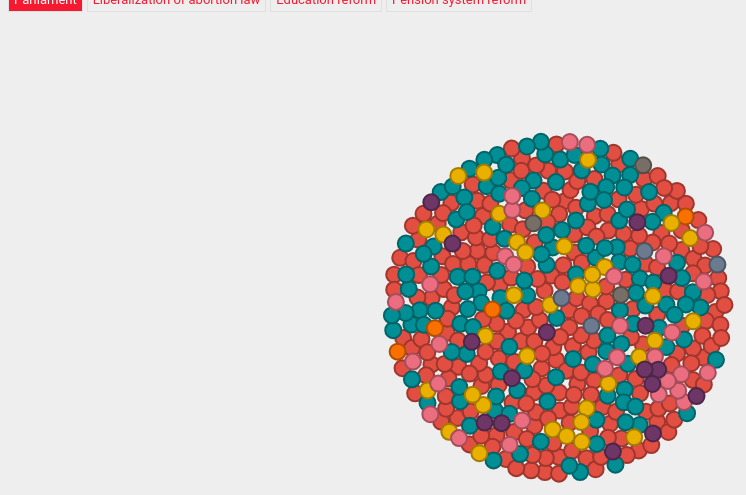
D3 v4 page, settled after 480 driven frames (8 s of simulated time); the page loaded 1 data file(s).


// ── src/bubble_chart.js
function bubbleChart() {
  // Constants for sizing
  var width = 1100;
  var height = 600;

  // tooltip for mouseover functionality
  var tooltip = floatingTooltip('gates_tooltip', 240);

  // Locations to move bubbles towards, depending
  // on which view mode is selected.
  var center = { x: width / 2, y: height / 2 };


  var wynikCenters = {
    for: { x: width / 5, y: 2*height / 5 },
    abstained: { x: width/2, y: 2*height / 5 },
    absent: { x: width/2, y: 4 * height / 5 },
    against: { x: 4 * width / 5, y: 2*height / 5 }
  };


  var wynikTitleX = {
    for: width / 5 - 30,
    abstained: width/2,
    absent: width/2,
    against: 4* width / 5 + 15
  };

  var wynikTitleY = {
    for: 80,
    abstained: 80,
    absent: 4*height/5 - 50,
    against: 80
  };


  var forceStrength = 0.05;

  // These will be set in create_nodes and create_vis
  var svg = null;
  var bubbles = null;
  var nodes = [];

  function charge(d) {
    return -Math.pow(d.radius, 2.0) * forceStrength;
  }


  var simulation = d3.forceSimulation()
    .velocityDecay(0.2)
    .force('x', d3.forceX().strength(forceStrength).x(center.x))
    .force('y', d3.forceY().strength(forceStrength).y(center.y))
    .force('charge', d3.forceManyBody().strength(charge))
    .on('tick', ticked);

  simulation.stop();


  var fillColor = d3.scaleOrdinal()
    .domain(['PiS', 'PO', 'Nowoczesna', 'PSL', 'Kukiz15', 'ED', 'WIS', 'Niezrzeszony'])
    .range(['#e24e42', '#008f95', '#eb6e80', '#6e3667', '#e9b000', '#fa7000', '#776e67', '#6b7a8f']);


  function createNodes(rawData) {

    var myNodes = rawData.map(function (d) {
      return {
        id: d.id,
        radius: 8,
        name: d.nazwisko,
        firstName: d.imie,
        partia: d.partia,
        aborcja: d.aborcja,
        oswiata: d.oswiata,
        emerytura: d.emerytura,
        x: Math.random() * 900,
        y: Math.random() * 800
      };
    });

    myNodes.sort(function (a, b) { return b.value - a.value; });

    return myNodes;
  }


  var chart = function chart(selector, rawData) {
    // convert raw data into nodes data
    nodes = createNodes(rawData);

    // Create a SVG element inside the provided selector
    // with desired size.
    svg = d3.select(selector)
      .append('svg')
      .attr('width', width)
      .attr('height', height);

    // Bind nodes data to what will become DOM elements to represent them.
    bubbles = svg.selectAll('.bubble')
      .data(nodes, function (d) { return d.id; });

    var bubblesE = bubbles.enter().append('circle')
      .classed('bubble', true)
      .attr('r', 0)
      .attr('fill', function (d) { return fillColor(d.partia); })
      .attr('stroke', function (d) { return d3.rgb(fillColor(d.partia)).darker(); })
      .attr('stroke-width', 2)
      .attr("data-legend",function(d) { return d.partia})
      .on('mouseover', showDetail)
      .on('mouseout', hideDetail);

    bubbles = bubbles.merge(bubblesE);


    bubbles.transition()
      .duration(2000)
      .attr('r', function (d) { return d.radius; });

    simulation.nodes(nodes);

    groupBubbles();
  };

  function ticked() {
    bubbles
      .attr('cx', function (d) { return d.x; })
      .attr('cy', function (d) { return d.y; });
  }

  function nodeAborcjaPos(d) {
    return wynikCenters[d.aborcja].x;
  }

  function nodeAborcjaPos2(d) {
    return wynikCenters[d.aborcja].y;
  }

  function nodeOswiataPos(d) {
    return wynikCenters[d.oswiata].x;
  }

  function nodeOswiataPos2(d) {
    return wynikCenters[d.oswiata].y;
  }

  function nodeEmeryturaPos(d) {
    return wynikCenters[d.emerytura].x;
  }

  function nodeEmeryturaPos2(d) {
    return wynikCenters[d.emerytura].y;
  }

  function groupBubbles() {
    hideWynikTitles();

    simulation.force('x', d3.forceX().strength(forceStrength).x(center.x));
    simulation.force('y', d3.forceY().strength(forceStrength).y(center.y));

    simulation.alpha(1).restart();
  }

  function splitBubbles() {
    showWynikTitles();

    simulation.force('x', d3.forceX().strength(forceStrength).x(nodeAborcjaPos));
    simulation.force('y', d3.forceY().strength(forceStrength).y(nodeAborcjaPos2));

    simulation.alpha(1).restart();
  }

    function splitBubbles2() {
    showWynikTitles();

    simulation.force('x', d3.forceX().strength(forceStrength).x(nodeOswiataPos));
    simulation.force('y', d3.forceY().strength(forceStrength).y(nodeOswiataPos2));

    simulation.alpha(1).restart();
  }

    function splitBubbles3() {
    showWynikTitles();

    simulation.force('x', d3.forceX().strength(forceStrength).x(nodeEmeryturaPos));
    simulation.force('y', d3.forceY().strength(forceStrength).y(nodeEmeryturaPos2));

    simulation.alpha(1).restart();
  }


  function hideWynikTitles() {
    svg.selectAll('.wynik').remove();
  }


  function showWynikTitles() {

    var wynikData = d3.keys(wynikTitleX);
    var wyniki = svg.selectAll('.wynik')
      .data(wynikData);

    wyniki.enter().append('text')
      .attr('class', 'wynik')
      .attr('x', function (d) { return wynikTitleX[d]; })
      .attr('y', function (d) { return wynikTitleY[d]; })
      .attr('text-anchor', 'middle')
      .text(function (d) { return d; });
  }


  function showDetail(d) {
    d3.select(this).attr('stroke', '#F61A30');

    var content = '<span class="name">Name: </span><span class="value">' +
                  d.firstName +
                  '</span><br/>' +
                  '<span class="name">Surname: </span><span class="value">' +
                  d.name +
                  '</span><br/>' +
                  '<span class="name">Party: </span><span class="value">' +
                  d.partia +
                  '</span>';

    tooltip.showTooltip(content, d3.event);
  }

  /*
   * Hides tooltip
   */
  function hideDetail(d) {
    // reset outline
    d3.select(this)
      .attr('stroke', d3.rgb(fillColor(d.partia)).darker());

    tooltip.hideTooltip();
  }


  chart.toggleDisplay = function (displayName) {
    if (displayName === 'aborcja') {
      splitBubbles();
    } else if (displayName === 'oswiata') {
      splitBubbles2();
    } else if (displayName === 'emerytura') {
      splitBubbles3();
    } else {
      groupBubbles();
    }
  };


  // return the chart function from closure.
  return chart;
}


var myBubbleChart = bubbleChart();

function display(error, data) {
  if (error) {
    console.log(error);
  }

  myBubbleChart('#vis', data);
}

/*
 * Sets up the layout buttons to allow for toggling between view modes.
 */
function setupButtons() {
  d3.select('#toolbar')
    .selectAll('.button')
    .on('click', function () {
      // Remove active class from all buttons
      d3.selectAll('.button').classed('active', false);
      // Find the button just clicked
      var button = d3.select(this);

      // Set it as the active button
      button.classed('active', true);

      // Get the id of the button
      var buttonId = button.attr('id');

      // Toggle the bubble chart based on
      // the currently clicked button.
      myBubbleChart.toggleDisplay(buttonId);
    });
}

/*
 * Helper function to convert a number into a string
 * and add commas to it to improve presentation.
 */
function addCommas(nStr) {
  nStr += '';
  var x = nStr.split('.');
  var x1 = x[0];
  var x2 = x.length > 1 ? '.' + x[1] : '';
  var rgx = /(\d+)(\d{3})/;
  while (rgx.test(x1)) {
    x1 = x1.replace(rgx, '$1' + ',' + '$2');
  }

  return x1 + x2;
}


// Load the data.
d3.csv('data/ustawa3.csv', display);

// setup the buttons.
setupButtons();


// ── src/legend.js
(function() {
d3.legend = function(g) {
  g.each(function() {
    var g= d3.select(this),
        items = {},
        svg = d3.select(g.property("nearestViewportElement")),
        legendPadding = g.attr("data-style-padding") || 5,
        lb = g.selectAll(".legend-box").data([true]),
        li = g.selectAll(".legend-items").data([true])

    lb.enter().append("rect").classed("legend-box",true)
    li.enter().append("g").classed("legend-items",true)

    svg.selectAll("[data-legend]").each(function() {
        var self = d3.select(this)
        items[self.attr("data-legend")] = {
          pos : self.attr("data-legend-pos") || this.getBBox().y,
          color : self.attr("data-legend-color") != undefined ? self.attr("data-legend-color") : self.style("fill") != 'none' ? self.style("fill") : self.style("stroke") 
        }
      })

    items = d3.entries(items).sort(function(a,b) { return a.value.pos-b.value.pos})

    
    li.selectAll("text")
        .data(items,function(d) { return d.key})
        .call(function(d) { d.enter().append("text")})
        .call(function(d) { d.exit().remove()})
        .attr("y",function(d,i) { return i+"em"})
        .attr("x","1em")
        .text(function(d) { ;return d.key})
    
    li.selectAll("circle")
        .data(items,function(d) { return d.key})
        .call(function(d) { d.enter().append("circle")})
        .call(function(d) { d.exit().remove()})
        .attr("cy",function(d,i) { return i-0.25+"em"})
        .attr("cx",0)
        .attr("r","0.4em")
        .style("fill",function(d) { console.log(d.value.color);return d.value.color})  
    
    // Reposition and resize the box
    var lbbox = li[0][0].getBBox()  
    lb.attr("x",(lbbox.x-legendPadding))
        .attr("y",(lbbox.y-legendPadding))
        .attr("height",(lbbox.height+2*legendPadding))
        .attr("width",(lbbox.width+2*legendPadding))
  })
  return g
}
})()
// ── src/tooltip.js

function floatingTooltip(tooltipId, width) {
  // Local variable to hold tooltip div for
  // manipulation in other functions.
  var tt = d3.select('body')
    .append('div')
    .attr('class', 'tooltip')
    .attr('id', tooltipId)
    .style('pointer-events', 'none');

  // Set a width if it is provided.
  if (width) {
    tt.style('width', width);
  }

  // Initially it is hidden.
  hideTooltip();

  /*
   * Display tooltip with provided content.
   *
   * content is expected to be HTML string.
   *
   * event is d3.event for positioning.
   */
  function showTooltip(content, event) {
    tt.style('opacity', 1.0)
      .html(content);

    updatePosition(event);
  }

  /*
   * Hide the tooltip div.
   */
  function hideTooltip() {
    tt.style('opacity', 0.0);
  }

  /*
   * Figure out where to place the tooltip
   * based on d3 mouse event.
   */
  function updatePosition(event) {
    var xOffset = 20;
    var yOffset = 10;

    var ttw = tt.style('width');
    var tth = tt.style('height');

    var wscrY = window.scrollY;
    var wscrX = window.scrollX;

    var curX = (document.all) ? event.clientX + wscrX : event.pageX;
    var curY = (document.all) ? event.clientY + wscrY : event.pageY;
    var ttleft = ((curX - wscrX + xOffset * 2 + ttw) > window.innerWidth) ?
                 curX - ttw - xOffset * 2 : curX + xOffset;

    if (ttleft < wscrX + xOffset) {
      ttleft = wscrX + xOffset;
    }

    var tttop = ((curY - wscrY + yOffset * 2 + tth) > window.innerHeight) ?
                curY - tth - yOffset * 2 : curY + yOffset;

    if (tttop < wscrY + yOffset) {
      tttop = curY + yOffset;
    }

    tt
      .style('top', tttop + 'px')
      .style('left', ttleft + 'px');
  }

  return {
    showTooltip: showTooltip,
    hideTooltip: hideTooltip,
    updatePosition: updatePosition
  };
}

### data: data/ustawa3.csv
id, nazwisko, imie, partia, aborcja, oswiata, emerytura
1, ABRAMOWICZ, ADAM, PiS, against, for, for
2, ADAMCZYK, ANDRZEJ, PiS, against, for, for
3, ANDZEL, WALDEMAR, PiS, against, for, for
4, ARCISZEWSKA-MIELEWCZYK, DOROTA, PiS, against, for, absent
5, ARDANOWSKI, JAN KRZYSZTOF, PiS, against, for, for
6, ARENT, IWONA, PiS, against, for, for
7, AST, MAREK, PiS, against, for, for
8, BABALSKI, ZBIGNIEW, PiS, against, for, for
9, BABIARZ, PIOTR ŁUKASZ, PiS, against, for, for
10, BABINETZ, PIOTR, PiS, against, for, for
11, BARTOSIK, RYSZARD, PiS, against, for, for
12, BARTUŚ, BARBARA, PiS, against, for, for
13, BĄK, DARIUSZ, PiS, against, for, for
14, BIELECKI, JERZY, PiS, against, for, for
15, BIERNAT, ZBIGNIEW, PiS, against, for, for
16, BŁASZCZAK, MARIUSZ, PiS, against, for, for
17, BOGUCKI, JACEK, PiS, against, for, absent
18, BOROWIAK, JOANNA, PiS, against, for, for
19, BOROWIEC, AGATA, PiS, against, for, for
20, BORYS-SZOPA, BOŻENA, PiS, against, for, for
21, BRUDZIŃSKI, JOACHIM, PiS, against, for, for
22, BUBULA, BARBARA, PiS, against, for, for
23, BUCZAK, WOJCIECH, PiS, against, for, for
24, BUDA, WALDEMAR, PiS, against, for, for
25, BURZYŃSKA, LIDIA, PiS, against, for, for
26, CHMIELOWIEC, ZBIGNIEW, PiS, against, for, for
27, CICHOLSKA, ANNA, PiS, against, for, for
28, CIEŚLAK, MICHAŁ, PiS, against, for, for
29, CYMAŃSKI, TADEUSZ, PiS, against, for, for
30, CZABAŃSKI, KRZYSZTOF, PiS, against, for, for
31, CZARNECKI, PRZEMYSŁAW, PiS, against, for, for
32, CZARNECKI, WITOLD, PiS, against, for, for
33, CZARTORYSKI, ARKADIUSZ, PiS, against, for, for
34, CZECH, ANNA, PiS, against, for, for
35, CZERWIŃSKA, ANITA, PiS, against, for, for
36, CZOCHARA, KATARZYNA, PiS, against, for, for
37, DOBRZYŃSKI, LESZEK, PiS, against, for, for
38, DOLATA, ZBIGNIEW, PiS, against, for, for
39, DUDA, ANTONI, PiS, against, for, for
40, DUDA, ELŻBIETA, PiS, against, for, for
41, DUDA, JAN, PiS, against, for, for
42, DUSZEK, MARCIN, PiS, against, for, for
43, DWORCZYK, MICHAŁ, PiS, against, for, for
44, DZIEDZICZAK, JAN, PiS, against, for, absent
45, DZIUBA, TADEUSZ, PiS, against, for, for
46, DZIUK, BARBARA, PiS, against, for, for
47, FALFUS, JACEK, PiS, against, absent, for
48, FILIPIAK, EWA, PiS, against, for, for
49, GALEMBA, LESZEK, PiS, against, for, for
50, GAWRON, ANDRZEJ, PiS, against, for, for
51, GIŻYŃSKI, SZYMON, PiS, against, for, for
52, GLENC, TERESA, PiS, against, for, for
53, GLIŃSKI, PIOTR, PiS, against, for, for
54, GŁĘBOCKI, KONRAD, PiS, against, for, for
55, GŁUCHOWSKI, KRZYSZTOF, PiS, against, for, for
56, GOLIŃSKA, MAŁGORZATA, PiS, against, for, for
57, GOŁOJUCH, KAZIMIERZ, PiS, against, for, for
58, GONCIARZ, JAROSŁAW, PiS, against, for, for
59, GOSIEWSKA, MAŁGORZATA, PiS, against, absent, for
60, GOSIEWSKI, JERZY, PiS, against, for, for
... 400 more rows